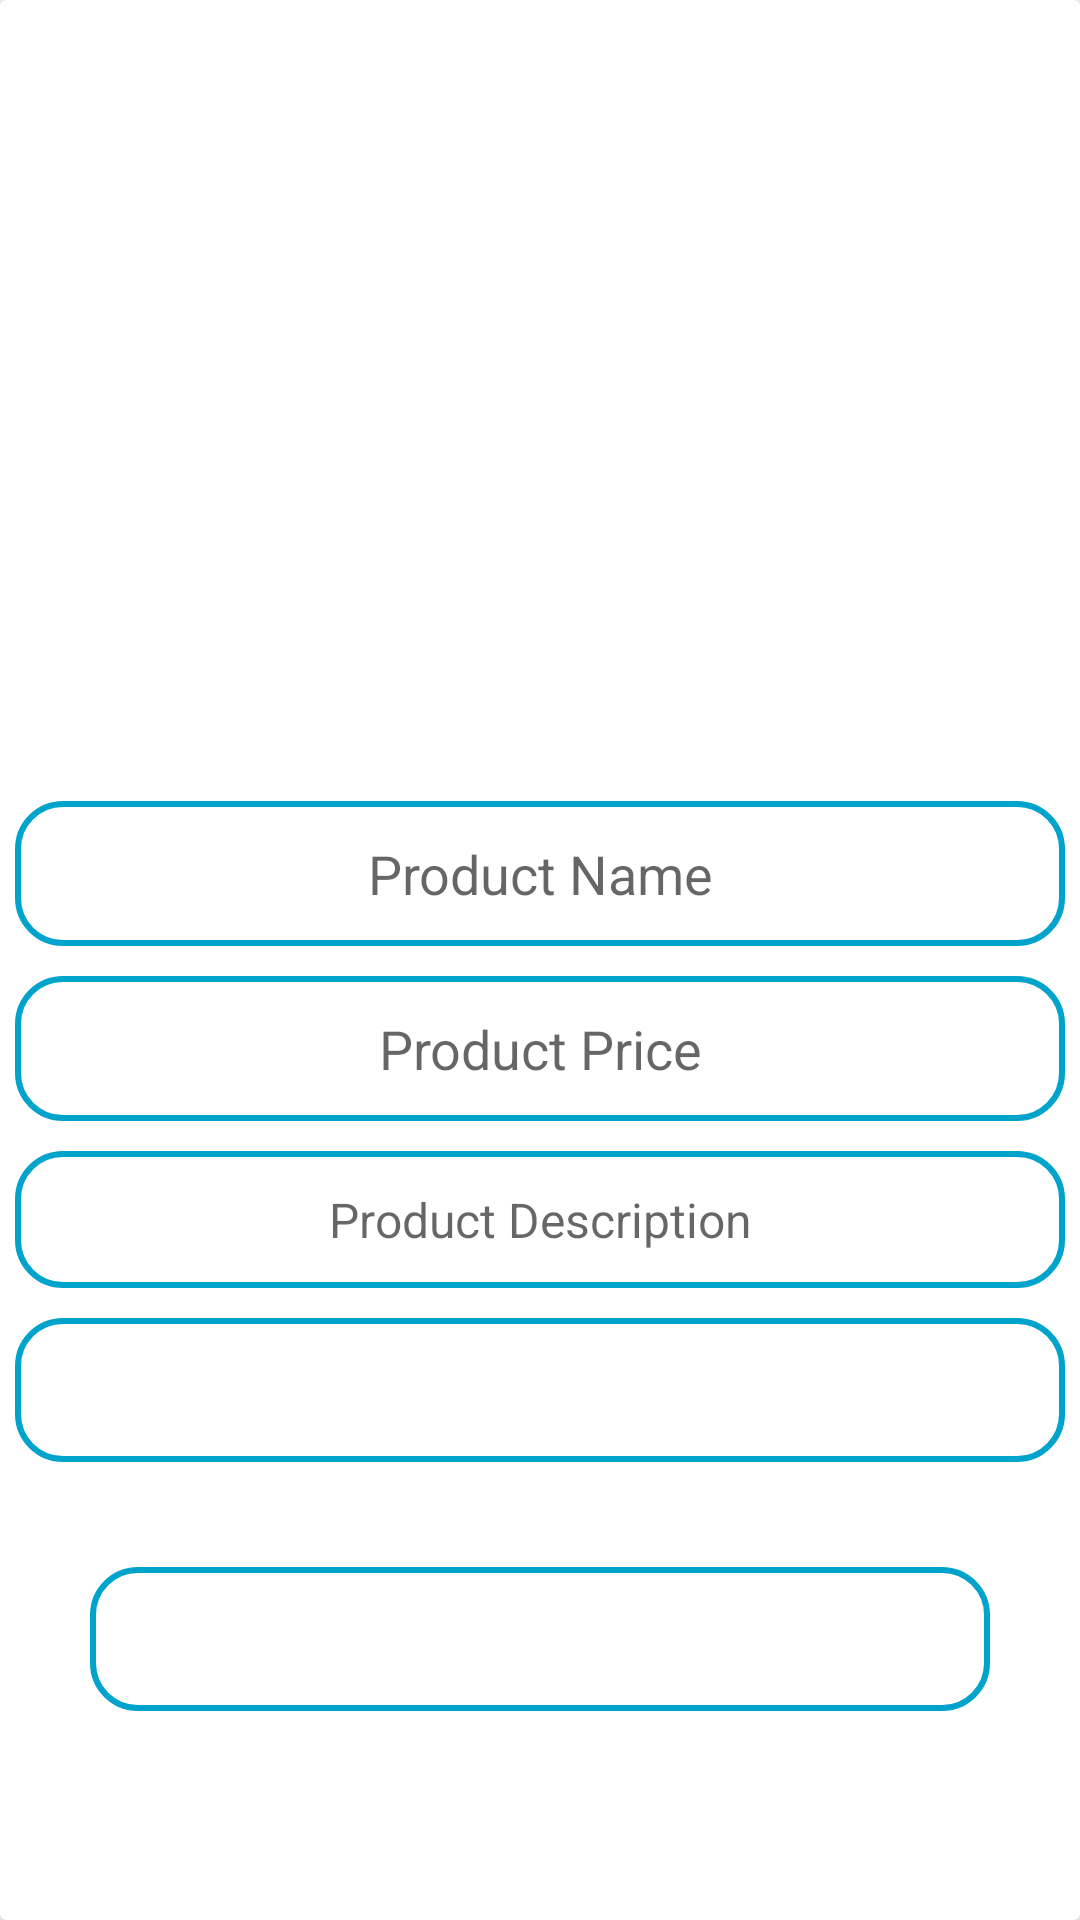

Here is an Android app screen rendered from its layout file. Give the layout XML and the strings, colors and styles it references.
<!-- AndroidManifest.xml: application theme Theme.Csse -->
<!-- res/layout/activity_admin_maintain_products.xml -->
<?xml version="1.0" encoding="utf-8"?>
<androidx.cardview.widget.CardView
    xmlns:android="http://schemas.android.com/apk/res/android"
    xmlns:app="http://schemas.android.com/apk/res-auto"
    xmlns:tools="http://schemas.android.com/tools"
    android:layout_width="match_parent"
    android:layout_height="wrap_content"
    android:layout_marginTop="20dp"
    android:layout_marginStart="15dp"
    android:layout_marginEnd="15dp"
    android:layout_marginBottom="5dp"
    app:cardElevation="15dp"
    tools:context="AdminMaintainProductsActivity">

    <RelativeLayout
        android:layout_width="match_parent"
        android:layout_height="match_parent"
        android:layout_marginTop="60dp">

        <ImageView
            android:id="@+id/product_image_maintain"
            android:layout_width="match_parent"
            android:layout_height="200dp"
            android:layout_below="@+id/product_name"
            android:scaleType="centerCrop"
            android:layout_marginTop="2dp"
            />

        <EditText
            android:id="@+id/product_name_maintain"
            android:layout_width="match_parent"
            android:layout_height="wrap_content"
            android:layout_below="@+id/product_image_maintain"
            android:hint="Product Name"
            android:textAlignment="center"
            android:textSize="18dp"
            android:padding="12dp"
            android:layout_margin="5dp"
            android:background="@drawable/border_1"
            android:textColor="@color/black"
            />

        <EditText
            android:id="@+id/product_price_maintain"
            android:layout_width="match_parent"
            android:layout_height="wrap_content"
            android:layout_below="@+id/product_name_maintain"
            android:hint="Product Price"
            android:textAlignment="center"
            android:textSize="18dp"
            android:padding="12dp"
            android:layout_margin="5dp"
            android:background="@drawable/border_1"
            android:textColor="@color/black"
            />

        <EditText
            android:id="@+id/product_description_maintain"
            android:layout_width="match_parent"
            android:layout_height="wrap_content"
            android:layout_below="@+id/product_price_maintain"
            android:hint="Product Description"
            android:layout_marginTop="2dp"
            android:textAlignment="center"
            android:textSize="16dp"
            android:padding="12dp"
            android:layout_margin="5dp"
            android:background="@drawable/border_1"
            android:textColor="@color/black"
            />

        <Button
            android:id="@+id/apply_changes_btn"
            android:layout_width="match_parent"
            android:layout_height="wrap_content"
            android:layout_below="@+id/product_description_maintain"
            android:text="Apply Changes"
            android:layout_marginTop="2dp"
            android:textAlignment="center"
            android:textSize="18dp"
            android:padding="9dp"
            android:layout_margin="5dp"
            android:background="@drawable/border_1"
            android:textColor="@android:color/white"
            />


        <Button
            android:id="@+id/delete_product_btn"
            android:layout_width="match_parent"
            android:layout_height="wrap_content"
            android:layout_below="@+id/apply_changes_btn"
            android:text="Delete This Item"
            android:textAlignment="center"
            android:textSize="18dp"
            android:padding="9dp"
            android:layout_margin="30dp"
            android:background="@drawable/border_1"
            android:textColor="@android:color/white"
            />

    </RelativeLayout>


</androidx.cardview.widget.CardView>
<!-- resources referenced by this layout -->
<resources>
  <color name="black">#FF000000</color>
  <!-- drawable border_1 (drawable) -->
  <?xml version="1.0" encoding="utf-8"?>
  <shape xmlns:android="http://schemas.android.com/apk/res/android" android:shape="rectangle">
  
      <stroke android:width="2dp" android:color="#000000"/>
  
      <stroke android:width="2dp" android:color="@color/blue_theme"/>
      <corners android:radius="15dp"/>
  
  </shape>
  <style name="Theme.Csse" parent="Theme.MaterialComponents.DayNight.NoActionBar">
          
          <item name="colorPrimary">@color/blue_theme</item>
          <item name="colorPrimaryVariant">@color/purple_700</item>
          <item name="colorOnPrimary">@color/white</item>
          
          <item name="colorSecondary">@color/teal_200</item>
          <item name="colorSecondaryVariant">@color/teal_700</item>
          <item name="colorOnSecondary">@color/black</item>
          
          <item name="android:statusBarColor" tools:targetApi="l">?attr/colorPrimary</item>
          
      </style>
  <color name="blue_theme">#00a3cc</color>
  <color name="purple_700">#FF3700B3</color>
  <color name="white">#FFFFFFFF</color>
  <color name="teal_200">#FF03DAC5</color>
  <color name="teal_700">#FF018786</color>
</resources>
